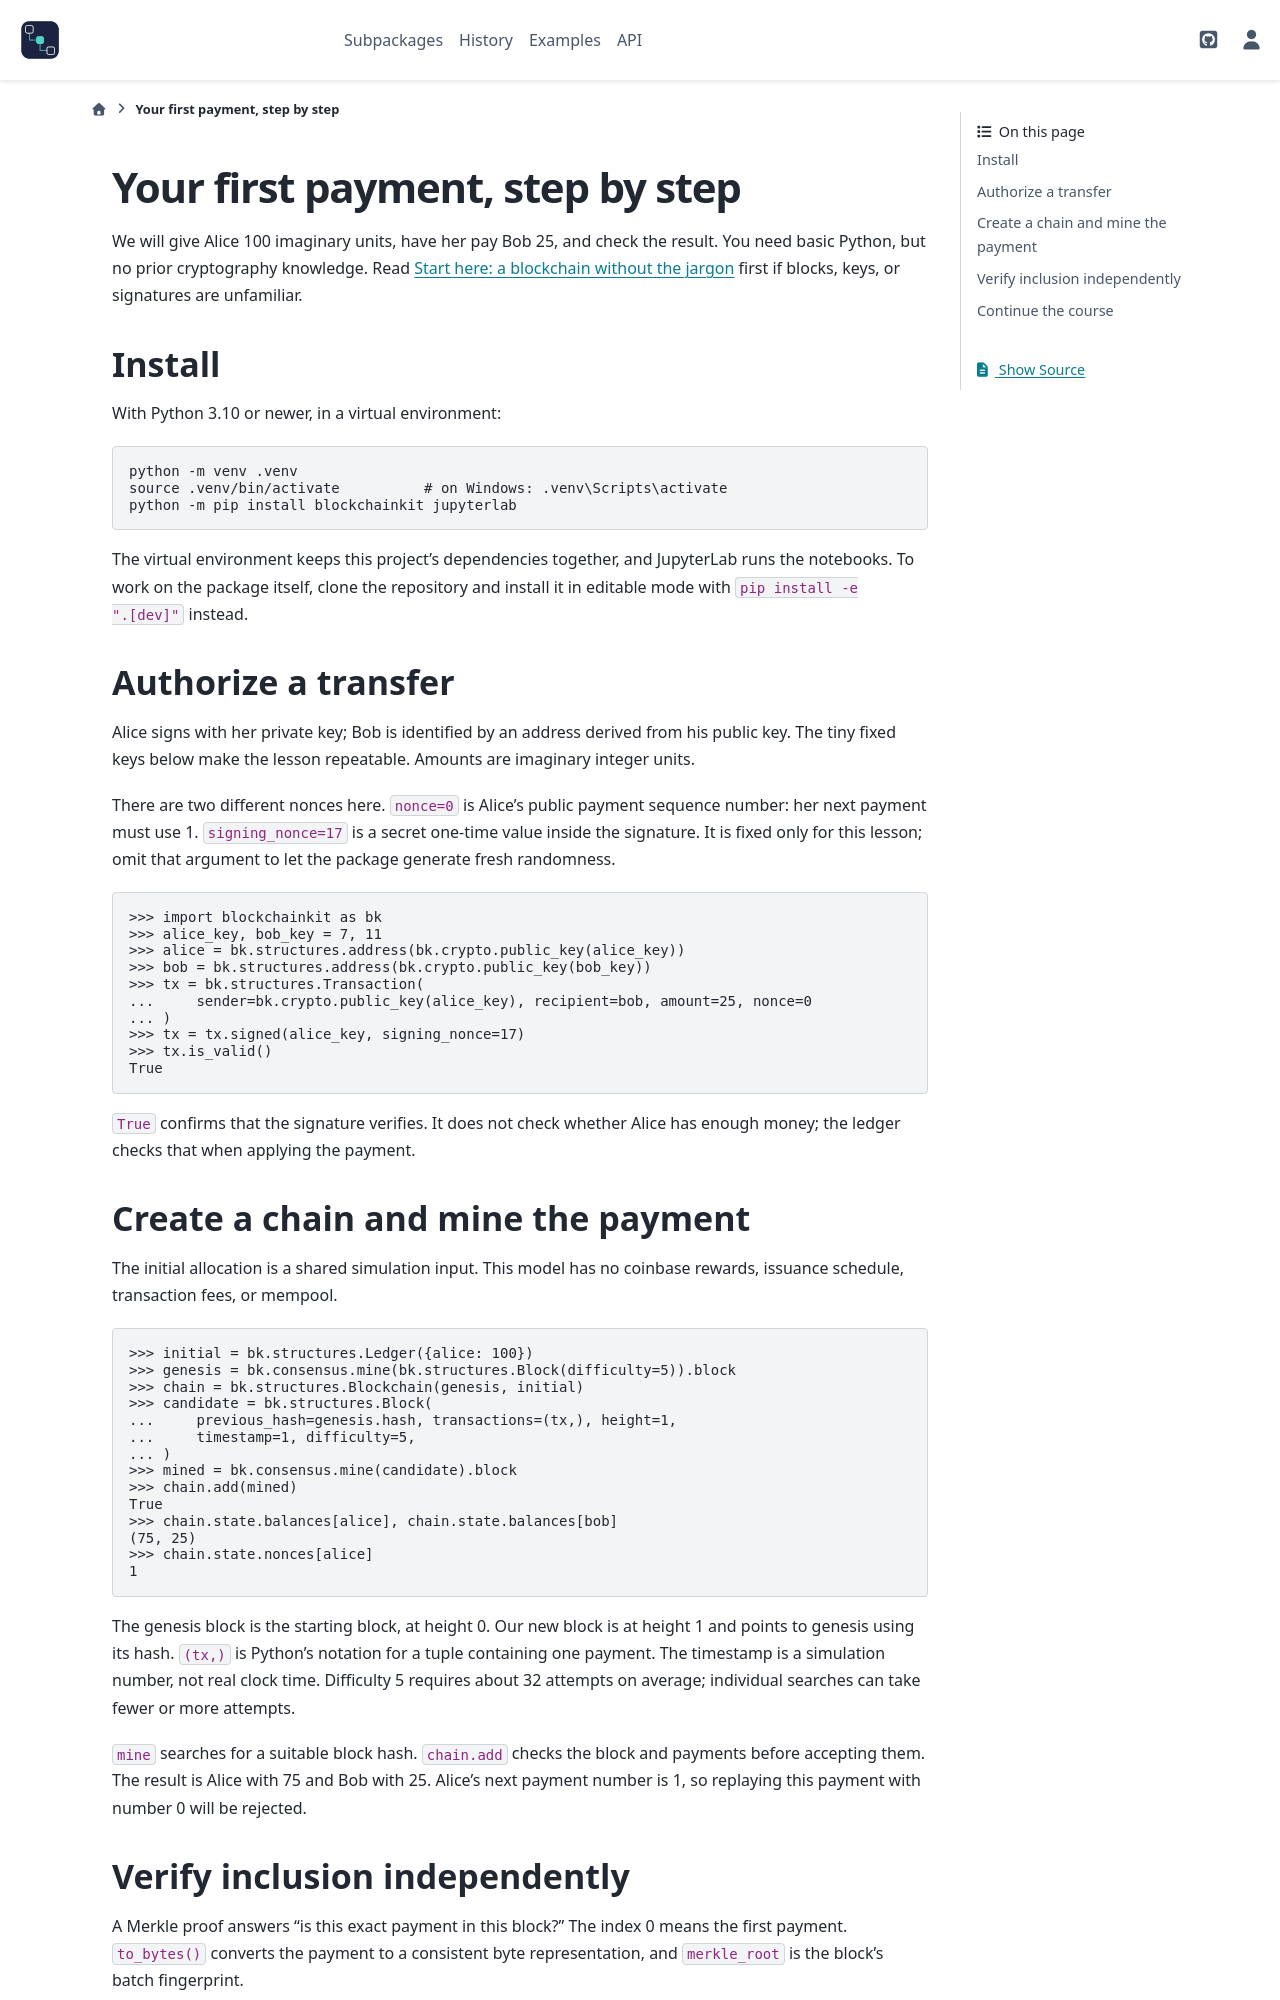

repository: cpoli/blockchainkit · page: quickstart.html · generator: sphinx

:orphan:

Your first payment, step by step
================================

We will give Alice 100 imaginary units, have her pay Bob 25, and check the
result. You need basic Python, but no prior cryptography knowledge. Read
:doc:`/start_here` first if blocks, keys, or signatures are unfamiliar.

Install
-------

With Python 3.10 or newer, in a virtual environment:

.. code-block:: bash

   python -m venv .venv
   source .venv/bin/activate          # on Windows: .venv\Scripts\activate
   python -m pip install blockchainkit jupyterlab

The virtual environment keeps this project's dependencies together, and
JupyterLab runs the notebooks. To work on the package itself, clone the
repository and install it in editable mode with ``pip install -e ".[dev]"``
instead.

Authorize a transfer
--------------------

Alice signs with her private key; Bob is identified by an address derived from
his public key. The tiny fixed keys below make the lesson repeatable. Amounts
are imaginary integer units.

There are two different nonces here. ``nonce=0`` is Alice's public payment
sequence number: her next payment must use 1. ``signing_nonce=17`` is a secret
one-time value inside the signature. It is fixed only for this lesson; omit
that argument to let the package generate fresh randomness.

.. doctest::

   >>> import blockchainkit as bk
   >>> alice_key, bob_key = 7, 11
   >>> alice = bk.structures.address(bk.crypto.public_key(alice_key))
   >>> bob = bk.structures.address(bk.crypto.public_key(bob_key))
   >>> tx = bk.structures.Transaction(
   ...     sender=bk.crypto.public_key(alice_key), recipient=bob, amount=25, nonce=0
   ... )
   >>> tx = tx.signed(alice_key, signing_nonce=17)
   >>> tx.is_valid()
   True

``True`` confirms that the signature verifies. It does not check whether
Alice has enough money; the ledger checks that when applying the payment.

Create a chain and mine the payment
-----------------------------------

The initial allocation is a shared simulation input. This model has no coinbase
rewards, issuance schedule, transaction fees, or mempool.

.. doctest::

   >>> initial = bk.structures.Ledger({alice: 100})
   >>> genesis = bk.consensus.mine(bk.structures.Block(difficulty=5)).block
   >>> chain = bk.structures.Blockchain(genesis, initial)
   >>> candidate = bk.structures.Block(
   ...     previous_hash=genesis.hash, transactions=(tx,), height=1,
   ...     timestamp=1, difficulty=5,
   ... )
   >>> mined = bk.consensus.mine(candidate).block
   >>> chain.add(mined)
   True
   >>> chain.state.balances[alice], chain.state.balances[bob]
   (75, 25)
   >>> chain.state.nonces[alice]
   1

The genesis block is the starting block, at height 0. Our new block is at
height 1 and points to genesis using its hash. ``(tx,)`` is Python's notation
for a tuple containing one payment. The timestamp is a simulation number,
not real clock time. Difficulty 5 requires about 32 attempts on average;
individual searches can take fewer or more attempts.

``mine`` searches for a suitable block hash. ``chain.add`` checks the block
and payments before accepting them. The result is Alice with 75 and Bob with
25. Alice's next payment number is 1, so replaying this payment with number 0
will be rejected.
